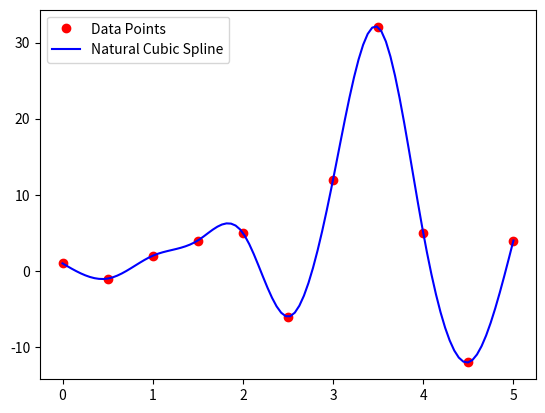

Python code for this plot:
import numpy as np
import bisect
import matplotlib.pyplot as plt


def natural_cubic_spline(x, y):
    """
    Calculates the coefficients a, b, c, d for Natural Cubic Spline interpolation.
    Based on the formulation in Source [2] and [4].

    Args:
        x (array): x-coordinates of data points (must be sorted).
        y (array): y-coordinates of data points.

    Returns:
        matrix: A matrix of shape (n, 4) where each row i contains
                coefficients [ai, bi, ci, di] for the interval [xi, xi+1].
    """
    n = len(x) - 1
    h = np.diff(x)  # Step sizes h_i = x_{i+1} - x_i

    # 1. Initialize the Tridiagonal Matrix System for c_i (second derivative / 2)
    # The system is Ac = z. A is (n+1)x(n+1).
    # Source [2] defines the matrix structure for natural splines.

    A = np.zeros((n + 1, n + 1))
    rhs = np.zeros(n + 1)

    # Natural Boundary Conditions: c_0 = 0 and c_n = 0 [2, 3]
    A[0, 0] = 1.0
    A[n, n] = 1.0

    # Fill the interior rows of the tridiagonal matrix [2]
    # h_{i-1} * c_{i-1} + 2(h_{i-1} + h_i) * c_i + h_i * c_{i+1} = RHS
    for i in range(1, n):
        A[i, i - 1] = h[i - 1]
        A[i, i] = 2 * (h[i - 1] + h[i])
        A[i, i + 1] = h[i]

        # Right Hand Side calculation [2]
        term1 = (y[i + 1] - y[i]) / h[i]
        term2 = (y[i] - y[i - 1]) / h[i - 1]
        rhs[i] = 3 * (term1 - term2)

    # 2. Solve the linear system for c coefficients
    # In production, a Thomas Algorithm (O(n)) is preferred [2],
    # but numpy.linalg.solve is sufficient for demonstration.
    c = np.linalg.solve(A, rhs)

    # 3. Calculate b_i and d_i based on c_i
    # a_i is simply y_i [1]
    b = np.zeros(n)
    d = np.zeros(n)
    a = y[0:n]  # a_i = y_i for i=0 to n-1

    for i in range(n):
        # Formula from Source [4]: d_i = (c_{i+1} - c_i) / (3h_i)
        d[i] = (c[i + 1] - c[i]) / (3 * h[i])

        # Formula from Source [4]: b_i = (y_{i+1} - y_i)/h_i - h_i(2c_i + c_{i+1})/3
        b[i] = (y[i + 1] - y[i]) / h[i] - (h[i] * (2 * c[i] + c[i + 1])) / 3

    return np.column_stack((a, b, c[:-1], d))


def evaluate_spline(x_val, x_data, coeffs):
    """
    Args:
        x_val (float): The input value to interpolate.
        x_data (array): The sorted known x-coordinates (knots).
        coeffs (matrix): The coefficients matrix [a, b, c, d] for each interval.
    """
    n = len(x_data) - 1

    # Handle boundary conditions (extrapolation or clamping)
    if x_val < x_data[0] or x_val > x_data[n]:
        print("Warning: Value is outside interpolation range.")
        # Clamp to boundaries for this example
        if x_val < x_data[0]: return coeffs
        if x_val > x_data[n]: return coeffs[n - 1] + \
            coeffs[n - 1][7] * (x_data[n] - x_data[n - 1]) + \
            coeffs[n - 1][8] * (x_data[n] - x_data[n - 1]) ** 2 + \
            coeffs[n - 1][9] * (x_data[n] - x_data[n - 1]) ** 3

    # Step 1: Find the interval index i using binary search
    # bisect_right returns the insertion point to maintain order.
    # We subtract 1 to get the interval index where x_i <= x_val.
    i = bisect.bisect_right(x_data, x_val) - 1

    # Ensure i stays within valid bounds (0 to n-1)
    i = max(0, min(i, n - 1))

    # Step 2: Retrieve coefficients and calculate dx
    a, b, c, d = coeffs[i]
    dx = x_val - x_data[i]

    # Step 3: Evaluate the cubic polynomial
    y_val = a + (b * dx) + (c * dx ** 2) + (d * dx ** 3)

    return y_val


# --- Example Usage ---
# Data from Source [5] example: (0, 1), (0.5, -1), (1, 2)
x_data = np.array([0,    0.5, 1,   1.5, 2,    2.5,    3,  3.5,  4,    4.5,   5])
y_data = np.array([1.0, -1.0, 2.0, 4.0, 5.0, -6.0, 12.0, 32.0, 5.0, -12.0, 4.0])

coeffs = natural_cubic_spline(x_data, y_data)
print("Coefficients (a, b, c, d):\n", coeffs)

# Get some x values after Cubic Spline Coefficients are found
x_val = 4.2
y_val = evaluate_spline(x_val, x_data, coeffs)
print(f" (x_val, y_val) = ({x_val}, {y_val})\n")

# Plotting
x_plot = np.linspace(min(x_data), max(x_data), 100)
y_plot = []

for val in x_plot:
    # Find which interval x is in
    idx = np.searchsorted(x_data, val, side='right') - 1
    idx = np.clip(idx, 0, len(coeffs) - 1)

    xi = x_data[idx]
    a, b, c, d = coeffs[idx]

    # Evaluate S_i(x) = a + b(dx) + c(dx)^2 + d(dx)^3 [1]
    dx = val - xi
    y_val = a + b * dx + c * dx ** 2 + d * dx ** 3
    y_plot.append(y_val)

plt.plot(x_data, y_data, 'ro', label='Data Points')
plt.plot(x_plot, y_plot, 'b-', label='Natural Cubic Spline')
plt.legend()
plt.show()
